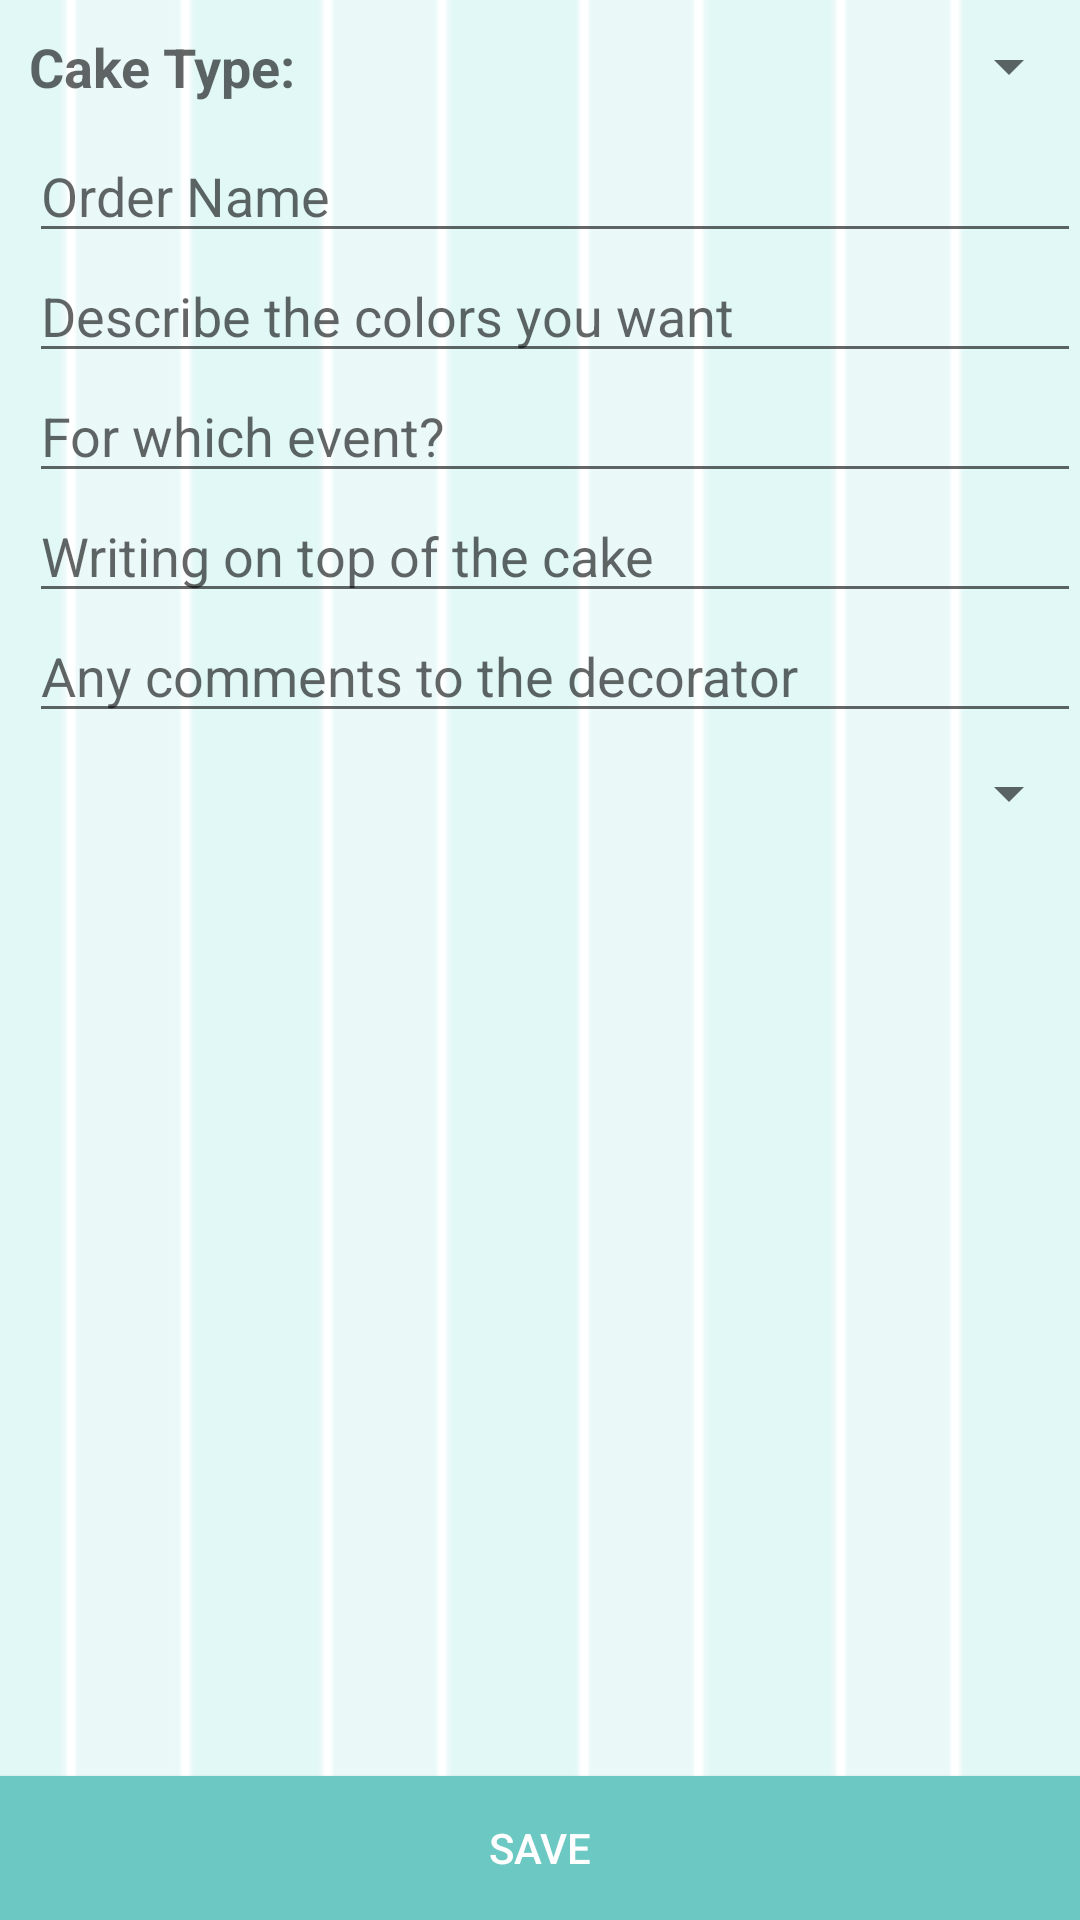

Android layout source for this screen:
<!-- AndroidManifest.xml: application theme AppTheme -->
<!-- res/layout/activity_create_cake.xml -->
<RelativeLayout xmlns:android="http://schemas.android.com/apk/res/android"
    xmlns:tools="http://schemas.android.com/tools" android:layout_width="match_parent"
    android:layout_height="match_parent" android:paddingLeft="@dimen/activity_horizontal_margin"
    android:paddingRight="@dimen/activity_horizontal_margin"
    android:paddingTop="@dimen/activity_vertical_margin"
    android:paddingBottom="@dimen/activity_vertical_margin"
    tools:context="com.cs246.bakery.myapplication.CreateCake"
    android:background="@drawable/background"
    android:nestedScrollingEnabled="false"
    android:transitionGroup="false"
    android:id="@+id/customCake">

    <Spinner
        android:layout_width="200dp"
        android:layout_height="wrap_content"
        android:id="@+id/cakeType"
        android:theme="@style/Base.TextAppearance.AppCompat.Widget.DropDownItem"
        android:touchscreenBlocksFocus="false"
        android:spinnerMode="dropdown"
        android:layout_alignTop="@+id/CCTV0"
        android:layout_alignParentRight="true"
        android:layout_alignParentEnd="true"
        android:layout_alignBottom="@+id/CCTV0"/>

    <TextView
        android:layout_width="wrap_content"
        android:layout_height="wrap_content"
        android:textAppearance="?android:attr/textAppearanceMedium"
        android:text="Cake Type:"
        android:id="@+id/CCTV0"
        android:textStyle="bold"
        android:layout_marginTop="10dp"
        android:layout_alignParentLeft="true"
        android:layout_alignParentStart="true"
        android:layout_marginLeft="10dp"
        android:paddingTop="-10dp" />

    <RelativeLayout
        android:layout_width="match_parent"
        android:layout_height="240dp"
        android:layout_below="@+id/cakeType"
        android:layout_marginTop="10dp"
        android:paddingLeft="10dp"
        android:id="@+id/firstForm">

        <EditText
            android:layout_width="match_parent"
            android:layout_height="40dp"
            android:layout_alignParentTop="true"
            android:hint="Order Name"
            android:id="@+id/orderName"/>

        <EditText
            android:layout_width="match_parent"
            android:layout_height="40dp"
            android:layout_below="@+id/orderName"
            android:id="@+id/colors"
            android:hint="Describe the colors you want"/>

        <EditText
            android:layout_width="match_parent"
            android:layout_height="40dp"
            android:layout_below="@+id/colors"
            android:id="@+id/cakeEvent"
            android:hint="For which event?"/>

        <EditText
            android:layout_width="match_parent"
            android:layout_height="40dp"
            android:layout_below="@+id/cakeEvent"
            android:id="@+id/writing"
            android:hint="Writing on top of the cake"/>

        <EditText
            android:layout_width="match_parent"
            android:layout_height="40dp"
            android:layout_below="@+id/writing"
            android:id="@+id/comments"
            android:hint="Any comments to the decorator"/>

        <Spinner
            android:layout_width="match_parent"
            android:layout_height="40dp"
            android:id="@+id/ageRange"
            android:layout_below="@+id/comments"
            android:hint="Age range">
        </Spinner>
        </RelativeLayout>

    <RelativeLayout
        android:layout_width="match_parent"
        android:layout_height="match_parent"
        android:layout_below="@+id/firstForm"
        android:layout_marginBottom="60dp"
        android:paddingLeft="10dp"
        android:id="@+id/container">
    </RelativeLayout>

    <Button
        android:layout_width="fill_parent"
        android:layout_height="wrap_content"
        android:id="@+id/save"
        android:text="Save"
        android:onClick="save"
        android:background="@color/button_color"
        android:textColor="@color/button_text"
        android:layout_alignParentBottom="true" />

    <ProgressBar
        android:layout_width="256px"
        android:layout_height="256px"
        android:id="@+id/progressBar"
        android:layout_gravity="center"
        android:layout_centerInParent="true"
        android:visibility="gone"
        android:indeterminateDrawable="@drawable/progressbar"/>

</RelativeLayout>
<!-- resources referenced by this layout -->
<resources>
  <color name="button_color">#6cc8c2</color>
  <color name="button_text">#ffffff</color>
  <!-- drawable background: jpg bitmap (drawable-hdpi, 18799 bytes) -->
  <!-- drawable progressbar (drawable) -->
  <?xml version="1.0" encoding="utf-8"?>
  
  <rotate xmlns:android="http://schemas.android.com/apk/res/android"
      android:fromDegrees="0"
      android:interpolator="@android:anim/linear_interpolator"
      android:pivotX="50%"
      android:pivotY="50%"
      android:toDegrees="360" >
      <bitmap
          android:antialias="true"
          android:filter="true"
          android:src="@drawable/loading" />
  </rotate>
  <style name="AppTheme" parent="Theme.AppCompat.Light.DarkActionBar">
          
      </style>
  <!-- drawable loading: png bitmap (drawable-hdpi, 45685 bytes) -->
</resources>
